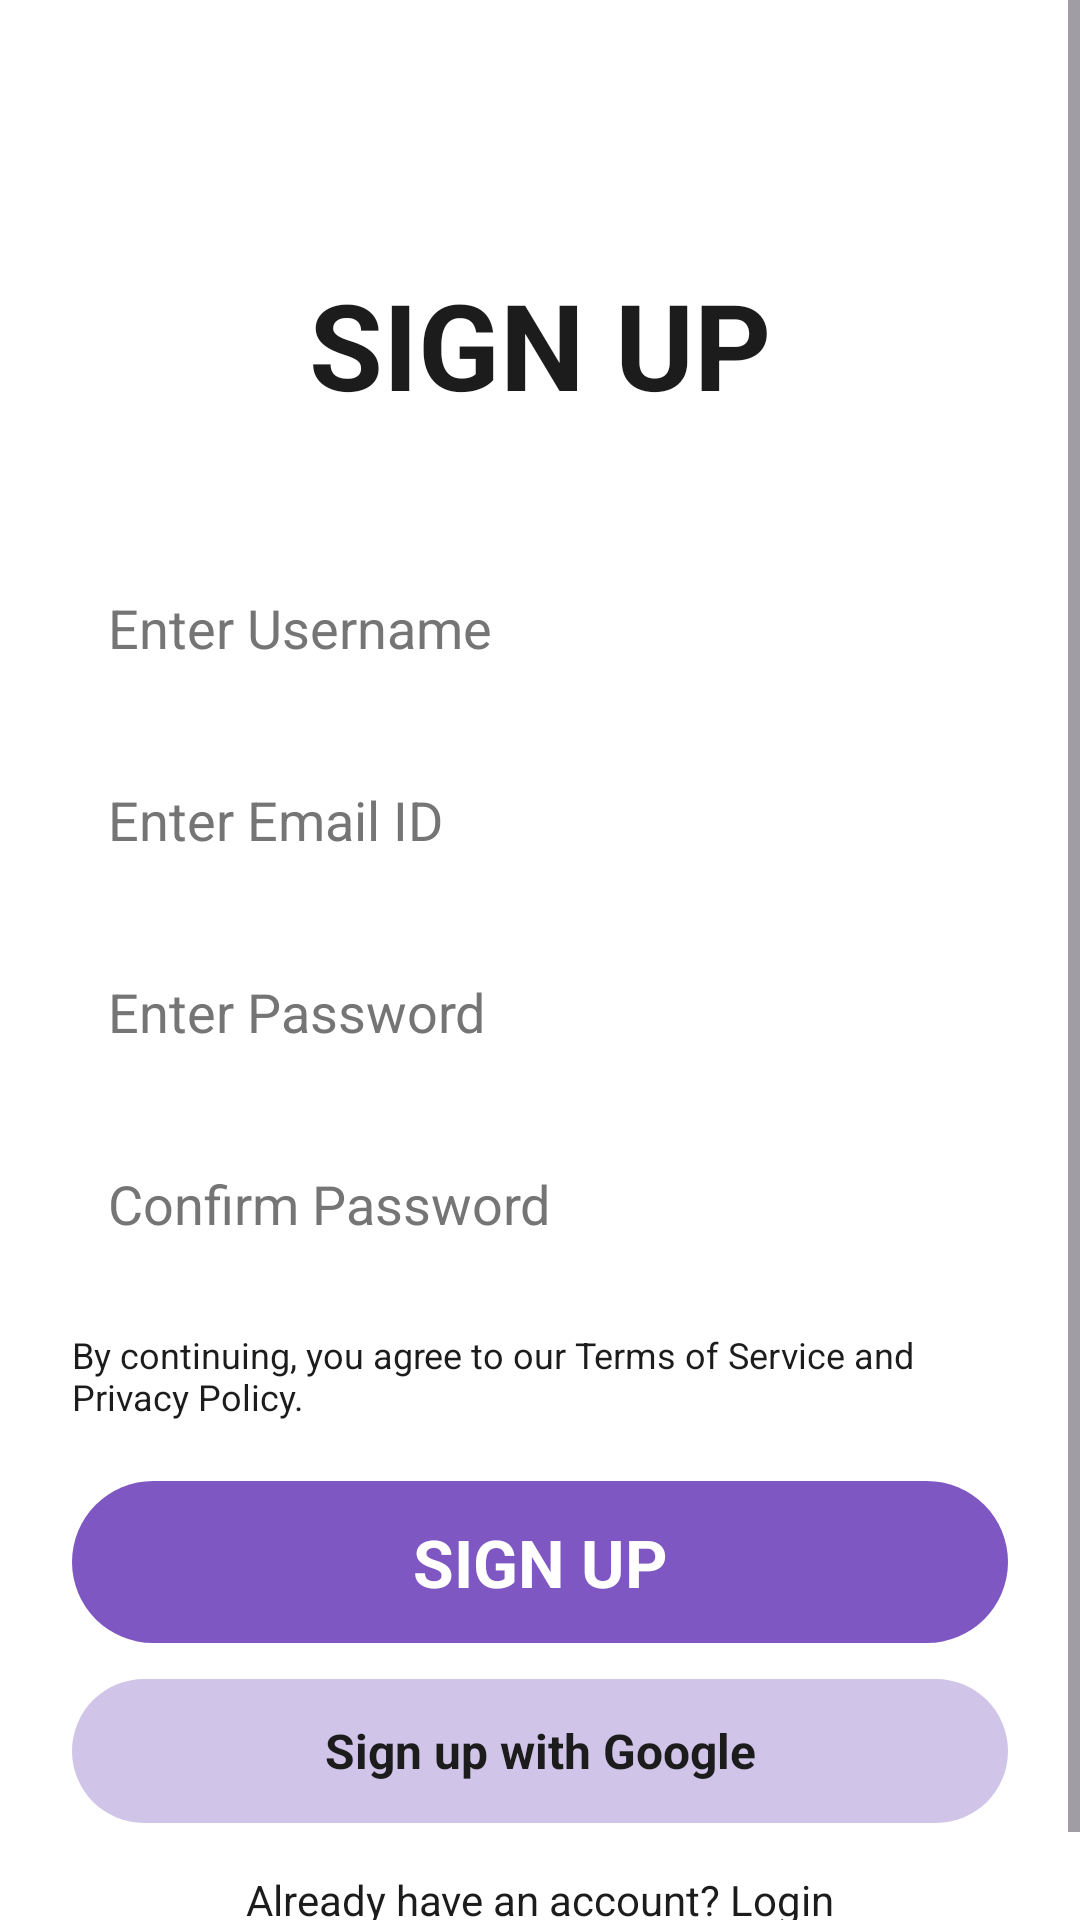

Reconstruct the res/layout file that produces this screen, plus the resources it refers to.
<!-- AndroidManifest.xml: application theme Theme.SnapShot -->
<!-- res/layout/screen_auth_signup.xml -->
<?xml version="1.0" encoding="utf-8"?>
<ScrollView xmlns:android="http://schemas.android.com/apk/res/android"
    android:layout_width="match_parent"
    android:layout_height="match_parent"
    android:background="@color/pastel_surface_white"
    android:fillViewport="true">

    <LinearLayout
        android:layout_width="match_parent"
        android:layout_height="wrap_content"
        android:orientation="vertical"
        android:paddingHorizontal="24dp"
        android:paddingTop="88dp"
        android:paddingBottom="28dp">

        <TextView
            android:layout_width="match_parent"
            android:layout_height="wrap_content"
            android:gravity="center"
            android:text="SIGN UP"
            android:textColor="@color/pastel_text_primary"
            android:textSize="40sp"
            android:textStyle="bold" />

        <EditText
            android:id="@+id/etSignupUsername"
            android:layout_width="match_parent"
            android:layout_height="48dp"
            android:layout_marginTop="44dp"
            android:background="@drawable/bg_input_round"
            android:hint="Enter Username"
            android:paddingHorizontal="12dp"
            android:textColor="@color/pastel_text_primary"
            android:textColorHint="@color/pastel_text_secondary" />

        <EditText
            android:id="@+id/etSignupEmail"
            android:layout_width="match_parent"
            android:layout_height="48dp"
            android:layout_marginTop="16dp"
            android:background="@drawable/bg_input_round"
            android:hint="Enter Email ID"
            android:paddingHorizontal="12dp"
            android:textColor="@color/pastel_text_primary"
            android:textColorHint="@color/pastel_text_secondary" />

        <EditText
            android:id="@+id/etSignupPassword"
            android:layout_width="match_parent"
            android:layout_height="48dp"
            android:layout_marginTop="16dp"
            android:background="@drawable/bg_input_round"
            android:hint="Enter Password"
            android:inputType="textPassword"
            android:paddingHorizontal="12dp"
            android:textColor="@color/pastel_text_primary"
            android:textColorHint="@color/pastel_text_secondary" />

        <EditText
            android:id="@+id/etSignupConfirmPassword"
            android:layout_width="match_parent"
            android:layout_height="48dp"
            android:layout_marginTop="16dp"
            android:background="@drawable/bg_input_round"
            android:hint="Confirm Password"
            android:inputType="textPassword"
            android:paddingHorizontal="12dp"
            android:textColor="@color/pastel_text_primary"
            android:textColorHint="@color/pastel_text_secondary" />

        <TextView
            android:layout_width="match_parent"
            android:layout_height="wrap_content"
            android:layout_marginTop="18dp"
            android:text="By continuing, you agree to our Terms of Service and Privacy Policy."
            android:textColor="@color/pastel_text_primary"
            android:textSize="12sp" />

        <TextView
            android:id="@+id/btnGoFromSignup"
            android:layout_width="match_parent"
            android:layout_height="54dp"
            android:layout_marginTop="20dp"
            android:background="@drawable/bg_button_purple"
            android:gravity="center"
            android:text="SIGN UP"
            android:textColor="@android:color/white"
            android:textSize="22sp"
            android:textStyle="bold" />

        <TextView
            android:id="@+id/btnGoogleSignup"
            android:layout_width="match_parent"
            android:layout_height="48dp"
            android:layout_marginTop="12dp"
            android:background="@drawable/bg_button_soft_purple_round"
            android:gravity="center"
            android:text="Sign up with Google"
            android:textColor="@color/pastel_text_primary"
            android:textSize="16sp"
            android:textStyle="bold" />

        <TextView
            android:id="@+id/btnToLogin"
            android:layout_width="match_parent"
            android:layout_height="wrap_content"
            android:layout_marginTop="16dp"
            android:gravity="center"
            android:text="Already have an account? Login"
            android:textColor="@color/pastel_text_primary"
            android:textSize="14sp" />
    </LinearLayout>
</ScrollView>
<!-- resources referenced by this layout -->
<resources>
  <color name="pastel_surface_white">#FFFFFF</color>
  <color name="pastel_text_primary">#1C1C1C</color>
  <color name="pastel_text_secondary">#757575</color>
  <!-- drawable bg_button_purple (drawable) -->
  <?xml version="1.0" encoding="utf-8"?>
  <shape xmlns:android="http://schemas.android.com/apk/res/android" android:shape="rectangle">
      <solid android:color="@color/pastel_accent_purple_dark" />
      <corners android:radius="50dp" />
  </shape>
  <!-- drawable bg_button_soft_purple_round (drawable) -->
  <?xml version="1.0" encoding="utf-8"?>
  <shape xmlns:android="http://schemas.android.com/apk/res/android" android:shape="rectangle">
      <solid android:color="@color/pastel_accent_purple" />
      <corners android:radius="50dp" />
  </shape>
  <!-- drawable bg_input_round (drawable) -->
  <?xml version="1.0" encoding="utf-8"?>
  <shape xmlns:android="http://schemas.android.com/apk/res/android" android:shape="rectangle">
      <solid android:color="@color/pastel_surface_white" />
      <corners android:radius="24dp" />
  </shape>
  <style name="Theme.SnapShot" parent="Base.Theme.SnapShot" />
  <color name="pastel_accent_purple_dark">#7E57C2</color>
  <color name="pastel_accent_purple">#D1C4E9</color>
  <style name="Base.Theme.SnapShot" parent="Theme.Material3.DayNight.NoActionBar">
          
          
      </style>
</resources>
